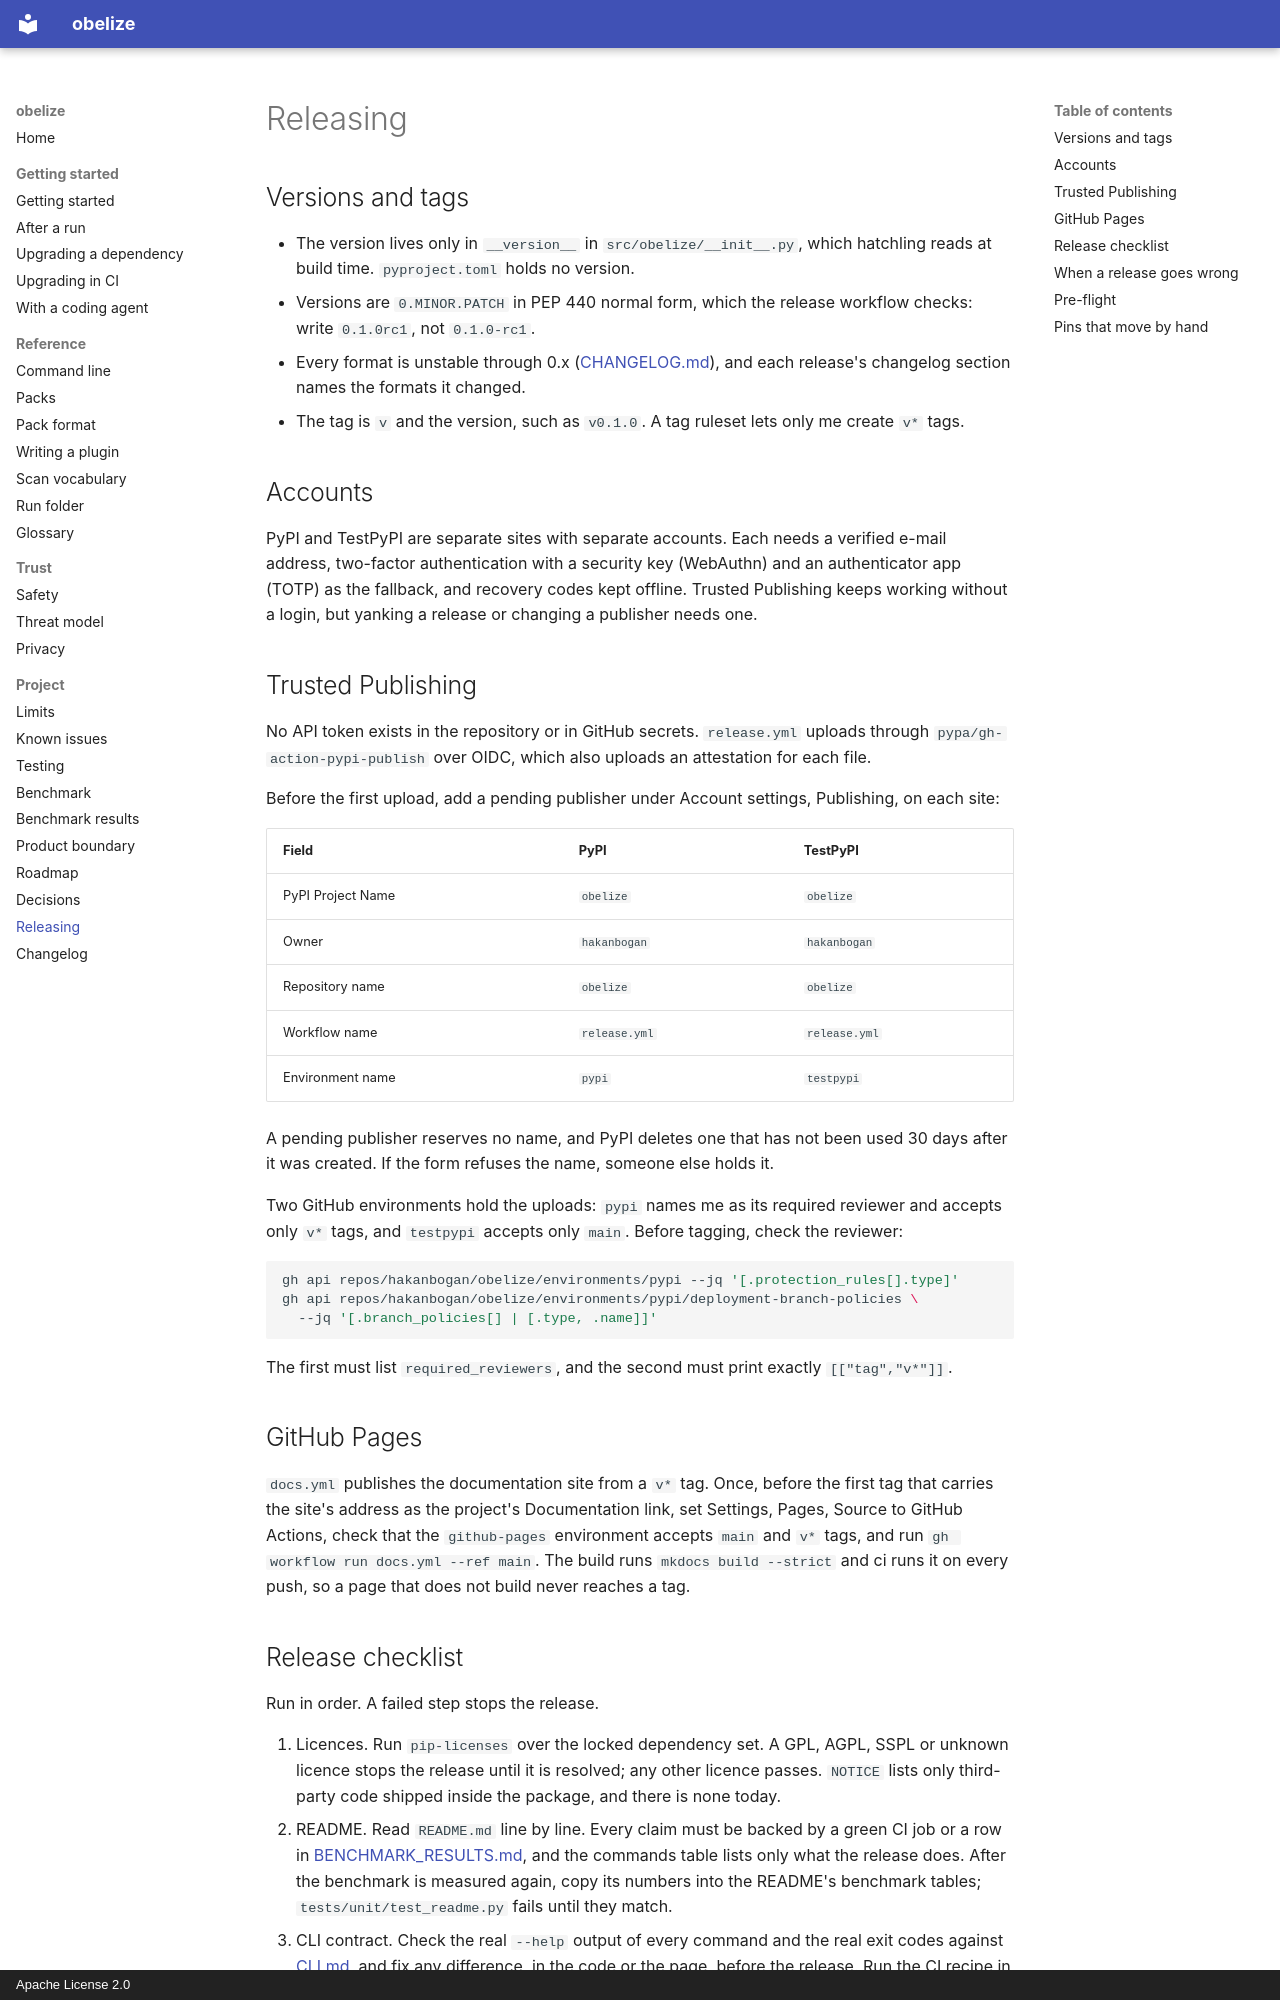

repository: hakanbogan/obelize · page: RELEASING/index.html · generator: mkdocs · copyright: Apache License 2.0

# Releasing

## Versions and tags

- The version lives only in `__version__` in `src/obelize/__init__.py`, which hatchling reads at
  build time. `pyproject.toml` holds no version.
- Versions are `0.MINOR.PATCH` in PEP 440 normal form, which the release workflow checks: write
  `0.1.0rc1`, not `0.1.0-rc1`.
- Every format is unstable through 0.x ([CHANGELOG.md](../CHANGELOG.md#stability)), and each
  release's changelog section names the formats it changed.
- The tag is `v` and the version, such as `v0.1.0`. A tag ruleset lets only me create `v*` tags.

## Accounts

PyPI and TestPyPI are separate sites with separate accounts. Each needs a verified e-mail
address, two-factor authentication with a security key (WebAuthn) and an authenticator app
(TOTP) as the fallback, and recovery codes kept offline. Trusted Publishing keeps working
without a login, but yanking a release or changing a publisher needs one.

## Trusted Publishing

No API token exists in the repository or in GitHub secrets. `release.yml` uploads through
`pypa/gh-action-pypi-publish` over OIDC, which also uploads an attestation for each file.

Before the first upload, add a pending publisher under Account settings, Publishing, on each
site:

| Field | PyPI | TestPyPI |
|---|---|---|
| PyPI Project Name | `obelize` | `obelize` |
| Owner | `hakanbogan` | `hakanbogan` |
| Repository name | `obelize` | `obelize` |
| Workflow name | `release.yml` | `release.yml` |
| Environment name | `pypi` | `testpypi` |

A pending publisher reserves no name, and PyPI deletes one that has not been used 30 days after
it was created. If the form refuses the name, someone else holds it.

Two GitHub environments hold the uploads: `pypi` names me as its required reviewer and accepts
only `v*` tags, and `testpypi` accepts only `main`. Before tagging, check the reviewer:

```bash
gh api repos/hakanbogan/obelize/environments/pypi --jq '[.protection_rules[].type]'
gh api repos/hakanbogan/obelize/environments/pypi/deployment-branch-policies \
  --jq '[.branch_policies[] | [.type, .name]]'
```

The first must list `required_reviewers`, and the second must print exactly `[["tag","v*"]]`.

## GitHub Pages

`docs.yml` publishes the documentation site from a `v*` tag. Once, before the first tag that
carries the site's address as the project's Documentation link, set Settings, Pages, Source to
GitHub Actions, check that the `github-pages` environment accepts `main` and `v*` tags, and run
`gh workflow run docs.yml --ref main`. The build runs `mkdocs build --strict` and ci runs it on
every push, so a page that does not build never reaches a tag.
